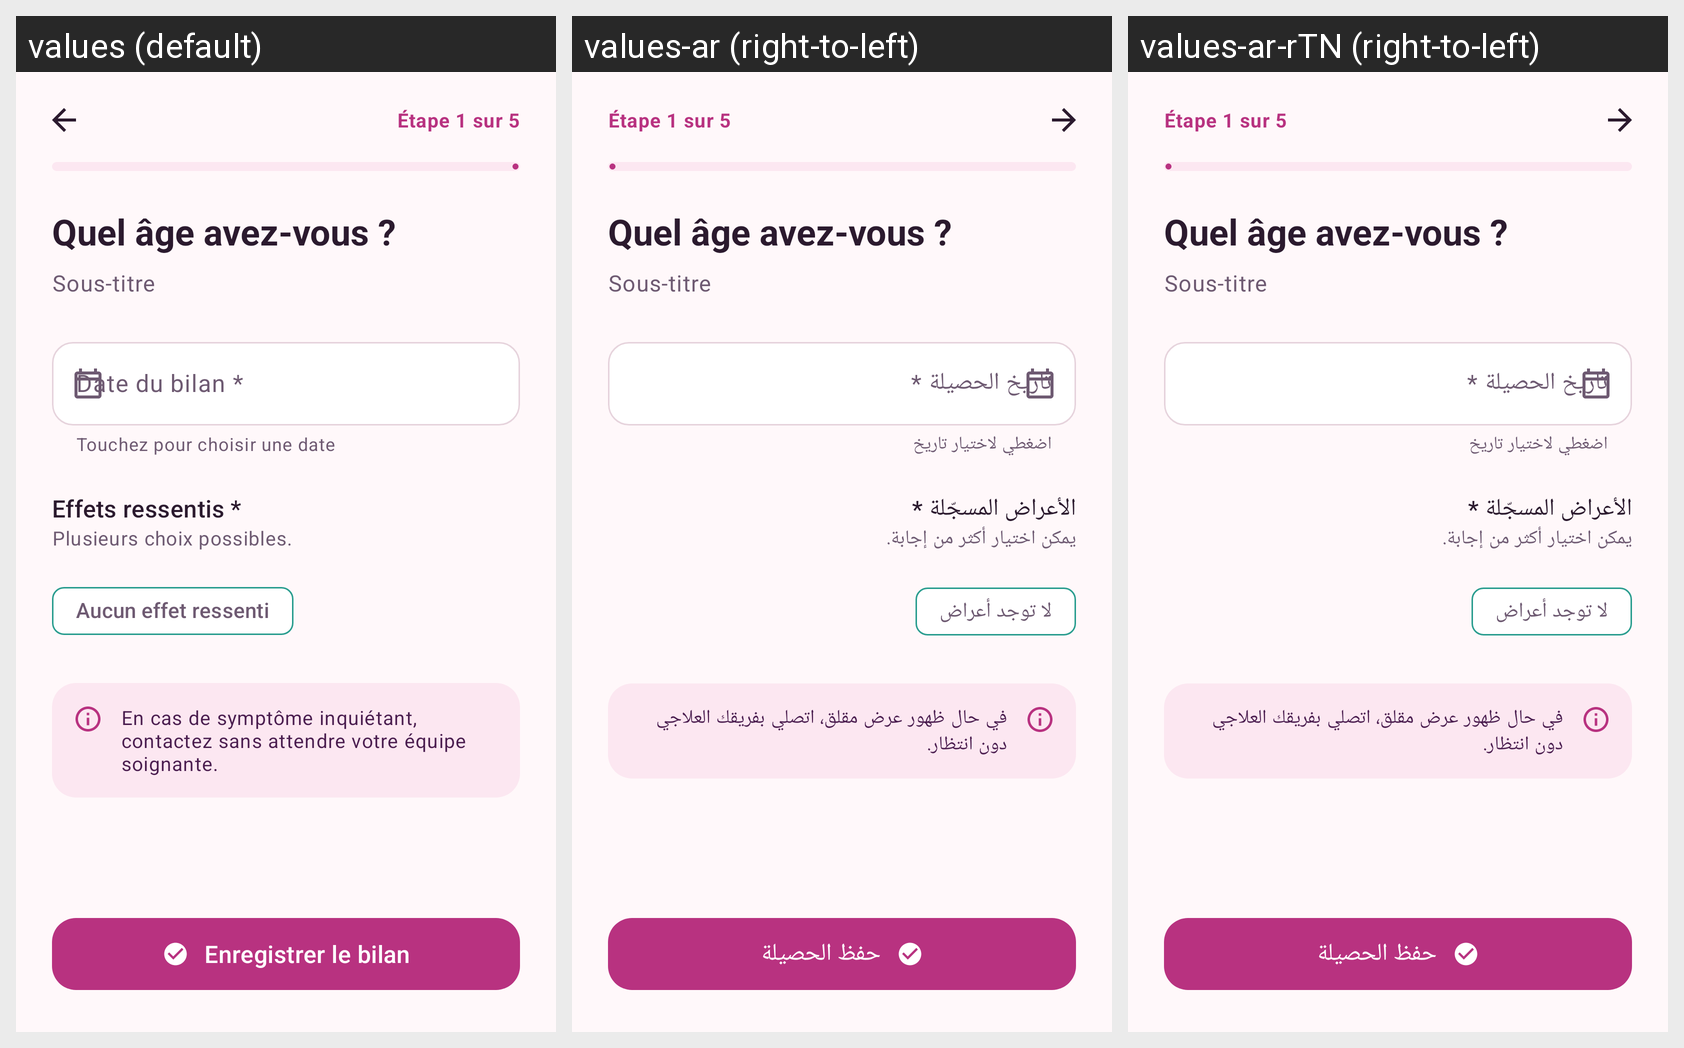

The Android screen above is rendered under several locales of the same app. Produce the string resources it draws, with the default and per-locale values.
Android screen res/layout/activity_checkin.xml rendered under 3 locales, left to right: values (default), values-ar (right-to-left), values-ar-rTN (right-to-left). Device: Nexus 5 (rendered at 1080×1920; each locale shown at half size, 540×960, under a caption strip naming it); theme Theme.Chifaa.
Strings drawn on this screen, with the default value and each locale's value (text and hints the layout hard-codes, and strings that could not be matched under every locale, appear in the picture but are not listed):

field_checkin_date
  values: Date du bilan *
  values-ar: تاريخ الحصيلة *
  values-ar-rTN: تاريخ الحصيلة *  [from values-ar]

helper_checkin_date
  values: Touchez pour choisir une date
  values-ar: اضغطي لاختيار تاريخ
  values-ar-rTN: اضغطي لاختيار تاريخ  [from values-ar]

checkin_effects_label
  values: Effets ressentis *
  values-ar: الأعراض المسجّلة *
  values-ar-rTN: الأعراض المسجّلة *  [from values-ar]

checkin_effects_hint
  values: Plusieurs choix possibles.
  values-ar: يمكن اختيار أكثر من إجابة.
  values-ar-rTN: يمكن اختيار أكثر من إجابة.  [from values-ar]

health_no_effect
  values: Aucun effet ressenti
  values-ar: لا توجد أعراض
  values-ar-rTN: لا توجد أعراض  [from values-ar]

health_emergency
  values: En cas de symptôme inquiétant, contactez sans attendre votre équipe soignante.
  values-ar: في حال ظهور عرض مقلق، اتصلي بفريقك العلاجي دون انتظار.
  values-ar-rTN: في حال ظهور عرض مقلق، اتصلي بفريقك العلاجي دون انتظار.  [from values-ar]

checkin_save
  values: Enregistrer le bilan
  values-ar: حفظ الحصيلة
  values-ar-rTN: حفظ الحصيلة  [from values-ar]
